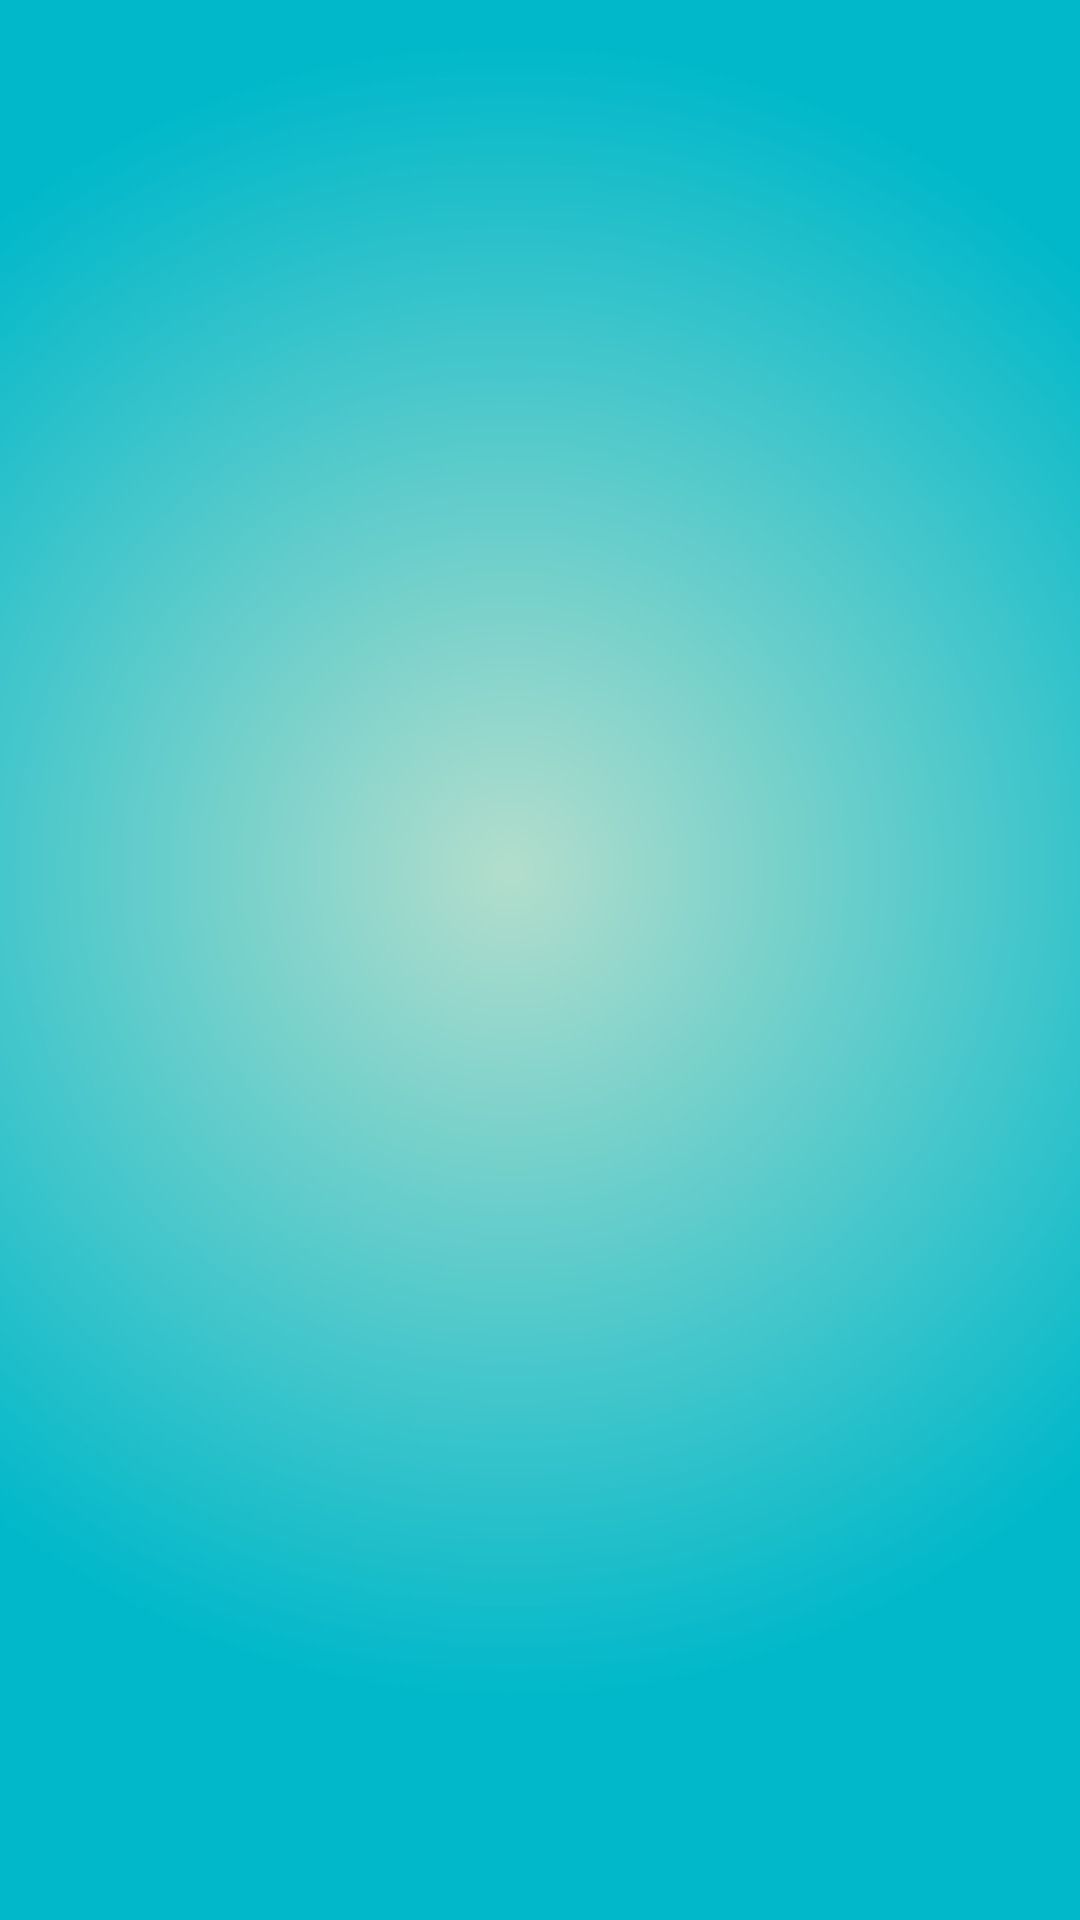

The Android layout XML behind this screen, and the referenced resources:
<!-- AndroidManifest.xml: application theme AppTheme.FullScreen -->
<!-- res/layout/activity_landing_page.xml -->
<?xml version="1.0" encoding="utf-8"?>
<RelativeLayout xmlns:android="http://schemas.android.com/apk/res/android"
    xmlns:tools="http://schemas.android.com/tools"
    android:id="@+id/activity_landing_page"
    android:layout_width="match_parent"
    android:layout_height="match_parent"
    tools:context="twinsynergy.foxgyboy.activity.LandingPageActivity">

    <ImageView
        android:background="@drawable/bg_landing_page"
        android:id="@+id/imv_bg_landing_page"
        android:layout_width="match_parent"
        android:layout_height="match_parent" />

    <ImageView
        android:id="@+id/imv_cloud1_landing_page"
        android:layout_width="90dp"
        android:layout_height="110dp"
        android:layout_marginTop="113dp"
        android:layout_alignParentTop="true"
        android:layout_alignParentLeft="true"
        android:layout_alignParentStart="true"
        android:layout_marginLeft="16dp"
        android:layout_marginStart="16dp"/>

    <ImageView
        android:id="@+id/imv_cloud3_landing_page"
        android:layout_width="50dp"
        android:layout_height="70dp"
        android:layout_marginRight="33dp"
        android:layout_marginEnd="33dp"
        android:layout_alignTop="@+id/imv_cloud1_landing_page"
        android:layout_alignParentRight="true"
        android:layout_alignParentEnd="true"
        android:layout_marginTop="91dp"/>

    <ImageView
        android:id="@+id/imv_logo_landing_page"
        android:layout_width="210dp"
        android:layout_height="140dp"
        android:layout_marginTop="73dp"
        android:layout_centerInParent="true"/>

    <ImageView
        android:id="@+id/imv_cloud2_landing_page"
        android:layout_width="130dp"
        android:layout_height="130dp"
        android:layout_marginLeft="26dp"
        android:layout_marginStart="26dp"
        android:layout_marginTop="48dp"
        android:layout_below="@+id/imv_cloud3_landing_page"
        android:layout_alignLeft="@+id/imv_cloud1_landing_page"
        android:layout_alignStart="@+id/imv_cloud1_landing_page" />

    <ImageView
        android:id="@+id/imv_character_boy_landing_page"
        android:layout_width="120dp"
        android:layout_height="120dp"
        android:layout_alignBottom="@+id/imv_cloud1_landing_page"
        android:layout_centerHorizontal="true" />

    <ImageView
        android:id="@+id/imv_character_cat_landing_page"
        android:layout_width="90dp"
        android:layout_height="90dp"
        android:layout_alignBottom="@+id/imv_character_boy_landing_page"
        android:layout_alignRight="@+id/imv_cloud3_landing_page"
        android:layout_alignEnd="@+id/imv_cloud3_landing_page"
        android:layout_marginRight="34dp"
        android:layout_marginEnd="34dp"
        android:layout_marginBottom="42dp" />
</RelativeLayout>
<!-- resources referenced by this layout -->
<resources>
  <!-- drawable bg_landing_page: png bitmap (drawable, 84784 bytes) -->
  <style name="AppTheme.FullScreen" parent="@style/Theme.AppCompat.Light">
          <item name="windowNoTitle">true</item>
          <item name="windowActionBar">false</item>
          <item name="android:windowFullscreen">true</item>
          <item name="android:windowContentOverlay">@null</item>
      </style>
</resources>
